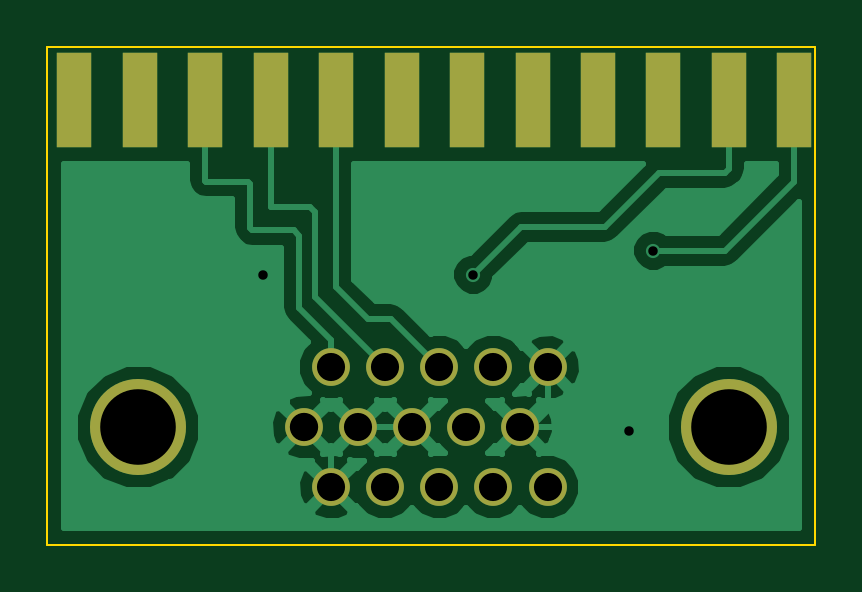
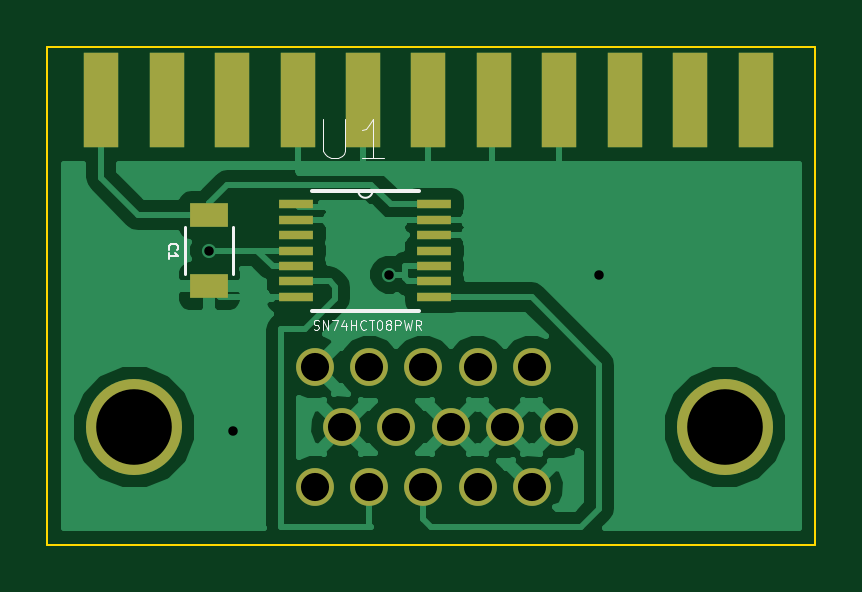
Circuit board: 8 layer files. Board 32.5 x 21.1 mm.
- bottom_copper: Amiga_to_VGA_Buffered-B.Cu.gbl (29166 bytes)
- bottom_mask: Amiga_to_VGA_Buffered-B.Mask.gbs (1587 bytes)
- bottom_silk: Amiga_to_VGA_Buffered-B.SilkS.gbo (5435 bytes)
- outline: Amiga_to_VGA_Buffered-Edge.Cuts.gko (489 bytes)
- top_copper: Amiga_to_VGA_Buffered-F.Cu.gtl (21473 bytes)
- top_mask: Amiga_to_VGA_Buffered-F.Mask.gts (1127 bytes)
- top_silk: Amiga_to_VGA_Buffered-F.SilkS.gto (277 bytes)
- drill: Amiga_to_VGA_Buffered.drl (553 bytes)

=== bottom_copper: Amiga_to_VGA_Buffered-B.Cu.gbl (29166 bytes, source omitted) ===
=== bottom_mask: Amiga_to_VGA_Buffered-B.Mask.gbs ===
G04 #@! TF.FileFunction,Soldermask,Bot*
%FSLAX46Y46*%
G04 Gerber Fmt 4.6, Leading zero omitted, Abs format (unit mm)*
G04 Created by KiCad (PCBNEW 4.0.7) date 01/07/18 23:21:39*
%MOMM*%
%LPD*%
G01*
G04 APERTURE LIST*
%ADD10C,0.100000*%
%ADD11R,1.473200X0.355600*%
%ADD12R,1.600000X1.000000*%
%ADD13R,1.500000X4.000000*%
%ADD14C,4.064000*%
%ADD15C,1.600200*%
G04 APERTURE END LIST*
D10*
D11*
X154559000Y-89738200D03*
X154559000Y-90398600D03*
X154559000Y-91033600D03*
X154559000Y-91694000D03*
X154559000Y-92354400D03*
X154559000Y-92989400D03*
X154559000Y-93649800D03*
X148717000Y-93649800D03*
X148717000Y-92989400D03*
X148717000Y-92354400D03*
X148717000Y-91694000D03*
X148717000Y-91033600D03*
X148717000Y-90398600D03*
X148717000Y-89738200D03*
D12*
X158242000Y-90194000D03*
X158242000Y-93194000D03*
D13*
X135120000Y-85310000D03*
X137890000Y-85310000D03*
X140660000Y-85310000D03*
X143430000Y-85310000D03*
X146200000Y-85310000D03*
X148970000Y-85310000D03*
X151740000Y-85310000D03*
X154510000Y-85310000D03*
X157280000Y-85310000D03*
X160050000Y-85310000D03*
X162820000Y-85310000D03*
D14*
X136430660Y-99170000D03*
X161429340Y-99170000D03*
D15*
X153760000Y-101710000D03*
X152615000Y-99170000D03*
X151470000Y-101710000D03*
X149180000Y-101710000D03*
X146890000Y-101710000D03*
X144600000Y-101710000D03*
X150325000Y-99170000D03*
X148035000Y-99170000D03*
X145745000Y-99170000D03*
X143455000Y-99170000D03*
X153760000Y-96630000D03*
X151470000Y-96630000D03*
X149180000Y-96630000D03*
X146890000Y-96630000D03*
X144600000Y-96630000D03*
M02*

=== bottom_silk: Amiga_to_VGA_Buffered-B.SilkS.gbo ===
G04 #@! TF.FileFunction,Legend,Bot*
%FSLAX46Y46*%
G04 Gerber Fmt 4.6, Leading zero omitted, Abs format (unit mm)*
G04 Created by KiCad (PCBNEW 4.0.7) date 01/07/18 23:21:39*
%MOMM*%
%LPD*%
G01*
G04 APERTURE LIST*
%ADD10C,0.100000*%
%ADD11C,0.152400*%
%ADD12C,0.120000*%
%ADD13C,0.050000*%
G04 APERTURE END LIST*
D10*
D11*
X153898600Y-94234000D02*
X149377400Y-94234000D01*
X149377400Y-89154000D02*
X151333200Y-89154000D01*
X151333200Y-89154000D02*
X151942800Y-89154000D01*
X151942800Y-89154000D02*
X153898600Y-89154000D01*
D10*
X151333200Y-89154000D02*
G75*
G03X151942800Y-89154000I304800J0D01*
G01*
D12*
X157222000Y-92694000D02*
X157222000Y-90694000D01*
X159262000Y-90694000D02*
X159262000Y-92694000D01*
D13*
X153424779Y-86135752D02*
X153424779Y-87466228D01*
X153346516Y-87622755D01*
X153268253Y-87701018D01*
X153111726Y-87779282D01*
X152798673Y-87779282D01*
X152642146Y-87701018D01*
X152563883Y-87622755D01*
X152485619Y-87466228D01*
X152485619Y-86135752D01*
X150842090Y-87779282D02*
X151781250Y-87779282D01*
X151311670Y-87779282D02*
X151311670Y-86135752D01*
X151468196Y-86370542D01*
X151624723Y-86527068D01*
X151781250Y-86605332D01*
X153834190Y-95015905D02*
X153777047Y-95034952D01*
X153681809Y-95034952D01*
X153643713Y-95015905D01*
X153624666Y-94996857D01*
X153605618Y-94958762D01*
X153605618Y-94920667D01*
X153624666Y-94882571D01*
X153643713Y-94863524D01*
X153681809Y-94844476D01*
X153757999Y-94825429D01*
X153796094Y-94806381D01*
X153815142Y-94787333D01*
X153834190Y-94749238D01*
X153834190Y-94711143D01*
X153815142Y-94673048D01*
X153796094Y-94654000D01*
X153757999Y-94634952D01*
X153662761Y-94634952D01*
X153605618Y-94654000D01*
X153434190Y-95034952D02*
X153434190Y-94634952D01*
X153205618Y-95034952D01*
X153205618Y-94634952D01*
X153053237Y-94634952D02*
X152786570Y-94634952D01*
X152957999Y-95034952D01*
X152462761Y-94768286D02*
X152462761Y-95034952D01*
X152557999Y-94615905D02*
X152653238Y-94901619D01*
X152405618Y-94901619D01*
X152253238Y-95034952D02*
X152253238Y-94634952D01*
X152253238Y-94825429D02*
X152024666Y-94825429D01*
X152024666Y-95034952D02*
X152024666Y-94634952D01*
X151605618Y-94996857D02*
X151624666Y-95015905D01*
X151681809Y-95034952D01*
X151719904Y-95034952D01*
X151777047Y-95015905D01*
X151815142Y-94977810D01*
X151834190Y-94939714D01*
X151853238Y-94863524D01*
X151853238Y-94806381D01*
X151834190Y-94730190D01*
X151815142Y-94692095D01*
X151777047Y-94654000D01*
X151719904Y-94634952D01*
X151681809Y-94634952D01*
X151624666Y-94654000D01*
X151605618Y-94673048D01*
X151491333Y-94634952D02*
X151262761Y-94634952D01*
X151377047Y-95034952D02*
X151377047Y-94634952D01*
X151053237Y-94634952D02*
X151015142Y-94634952D01*
X150977047Y-94654000D01*
X150957999Y-94673048D01*
X150938952Y-94711143D01*
X150919904Y-94787333D01*
X150919904Y-94882571D01*
X150938952Y-94958762D01*
X150957999Y-94996857D01*
X150977047Y-95015905D01*
X151015142Y-95034952D01*
X151053237Y-95034952D01*
X151091333Y-95015905D01*
X151110380Y-94996857D01*
X151129428Y-94958762D01*
X151148476Y-94882571D01*
X151148476Y-94787333D01*
X151129428Y-94711143D01*
X151110380Y-94673048D01*
X151091333Y-94654000D01*
X151053237Y-94634952D01*
X150691333Y-94806381D02*
X150729428Y-94787333D01*
X150748476Y-94768286D01*
X150767524Y-94730190D01*
X150767524Y-94711143D01*
X150748476Y-94673048D01*
X150729428Y-94654000D01*
X150691333Y-94634952D01*
X150615143Y-94634952D01*
X150577047Y-94654000D01*
X150558000Y-94673048D01*
X150538952Y-94711143D01*
X150538952Y-94730190D01*
X150558000Y-94768286D01*
X150577047Y-94787333D01*
X150615143Y-94806381D01*
X150691333Y-94806381D01*
X150729428Y-94825429D01*
X150748476Y-94844476D01*
X150767524Y-94882571D01*
X150767524Y-94958762D01*
X150748476Y-94996857D01*
X150729428Y-95015905D01*
X150691333Y-95034952D01*
X150615143Y-95034952D01*
X150577047Y-95015905D01*
X150558000Y-94996857D01*
X150538952Y-94958762D01*
X150538952Y-94882571D01*
X150558000Y-94844476D01*
X150577047Y-94825429D01*
X150615143Y-94806381D01*
X150367524Y-95034952D02*
X150367524Y-94634952D01*
X150215143Y-94634952D01*
X150177048Y-94654000D01*
X150158000Y-94673048D01*
X150138952Y-94711143D01*
X150138952Y-94768286D01*
X150158000Y-94806381D01*
X150177048Y-94825429D01*
X150215143Y-94844476D01*
X150367524Y-94844476D01*
X150005619Y-94634952D02*
X149910381Y-95034952D01*
X149834191Y-94749238D01*
X149758000Y-95034952D01*
X149662762Y-94634952D01*
X149281809Y-95034952D02*
X149415143Y-94844476D01*
X149510381Y-95034952D02*
X149510381Y-94634952D01*
X149358000Y-94634952D01*
X149319905Y-94654000D01*
X149300857Y-94673048D01*
X149281809Y-94711143D01*
X149281809Y-94768286D01*
X149300857Y-94806381D01*
X149319905Y-94825429D01*
X149358000Y-94844476D01*
X149510381Y-94844476D01*
D10*
X159934857Y-91657334D02*
X159953905Y-91638286D01*
X159972952Y-91581143D01*
X159972952Y-91543048D01*
X159953905Y-91485905D01*
X159915810Y-91447810D01*
X159877714Y-91428762D01*
X159801524Y-91409714D01*
X159744381Y-91409714D01*
X159668190Y-91428762D01*
X159630095Y-91447810D01*
X159592000Y-91485905D01*
X159572952Y-91543048D01*
X159572952Y-91581143D01*
X159592000Y-91638286D01*
X159611048Y-91657334D01*
X159972952Y-92038286D02*
X159972952Y-91809714D01*
X159972952Y-91924000D02*
X159572952Y-91924000D01*
X159630095Y-91885905D01*
X159668190Y-91847810D01*
X159687238Y-91809714D01*
M02*

=== outline: Amiga_to_VGA_Buffered-Edge.Cuts.gko ===
G04 #@! TF.FileFunction,Profile,NP*
%FSLAX46Y46*%
G04 Gerber Fmt 4.6, Leading zero omitted, Abs format (unit mm)*
G04 Created by KiCad (PCBNEW 4.0.7) date 01/07/18 23:21:39*
%MOMM*%
%LPD*%
G01*
G04 APERTURE LIST*
%ADD10C,0.100000*%
G04 APERTURE END LIST*
D10*
X132588000Y-104140000D02*
X132588000Y-83058000D01*
X165100000Y-104140000D02*
X132588000Y-104140000D01*
X165100000Y-83058000D02*
X165100000Y-104140000D01*
X132588000Y-83058000D02*
X165100000Y-83058000D01*
M02*

=== top_copper: Amiga_to_VGA_Buffered-F.Cu.gtl (21473 bytes, source omitted) ===
=== top_mask: Amiga_to_VGA_Buffered-F.Mask.gts ===
G04 #@! TF.FileFunction,Soldermask,Top*
%FSLAX46Y46*%
G04 Gerber Fmt 4.6, Leading zero omitted, Abs format (unit mm)*
G04 Created by KiCad (PCBNEW 4.0.7) date 01/07/18 23:21:39*
%MOMM*%
%LPD*%
G01*
G04 APERTURE LIST*
%ADD10C,0.100000*%
%ADD11R,1.500000X4.000000*%
%ADD12C,4.064000*%
%ADD13C,1.600200*%
G04 APERTURE END LIST*
D10*
D11*
X133735000Y-85310000D03*
X136505000Y-85310000D03*
X139275000Y-85310000D03*
X142045000Y-85310000D03*
X144815000Y-85310000D03*
X147585000Y-85310000D03*
X150355000Y-85310000D03*
X153125000Y-85310000D03*
X155895000Y-85310000D03*
X158665000Y-85310000D03*
X161435000Y-85310000D03*
X164205000Y-85310000D03*
D12*
X136430660Y-99170000D03*
X161429340Y-99170000D03*
D13*
X153760000Y-101710000D03*
X152615000Y-99170000D03*
X151470000Y-101710000D03*
X149180000Y-101710000D03*
X146890000Y-101710000D03*
X144600000Y-101710000D03*
X150325000Y-99170000D03*
X148035000Y-99170000D03*
X145745000Y-99170000D03*
X143455000Y-99170000D03*
X153760000Y-96630000D03*
X151470000Y-96630000D03*
X149180000Y-96630000D03*
X146890000Y-96630000D03*
X144600000Y-96630000D03*
M02*

=== top_silk: Amiga_to_VGA_Buffered-F.SilkS.gto ===
G04 #@! TF.FileFunction,Legend,Top*
%FSLAX46Y46*%
G04 Gerber Fmt 4.6, Leading zero omitted, Abs format (unit mm)*
G04 Created by KiCad (PCBNEW 4.0.7) date 01/07/18 23:21:39*
%MOMM*%
%LPD*%
G01*
G04 APERTURE LIST*
%ADD10C,0.100000*%
G04 APERTURE END LIST*
D10*
M02*

=== drill: Amiga_to_VGA_Buffered.drl ===
M48
;DRILL file {KiCad 4.0.7} date 01/07/18 23:22:47
;FORMAT={-:-/ absolute / metric / decimal}
FMAT,2
METRIC,TZ
T1C0.400
T2C1.191
T3C1.200
T4C3.200
%
G90
G05
M71
T1
X141.732Y-92.71
X150.622Y-92.71
X157.226Y-99.314
X158.242Y-91.694
T2
X144.6Y-96.63
X144.6Y-101.71
X145.745Y-99.17
X146.89Y-96.63
X146.89Y-101.71
X148.035Y-99.17
X149.18Y-96.63
X149.18Y-101.71
X150.325Y-99.17
X151.47Y-96.63
X151.47Y-101.71
X152.615Y-99.17
X153.76Y-96.63
X153.76Y-101.71
T3
X143.455Y-99.17
T4
X136.431Y-99.17
X161.429Y-99.17
T0
M30

